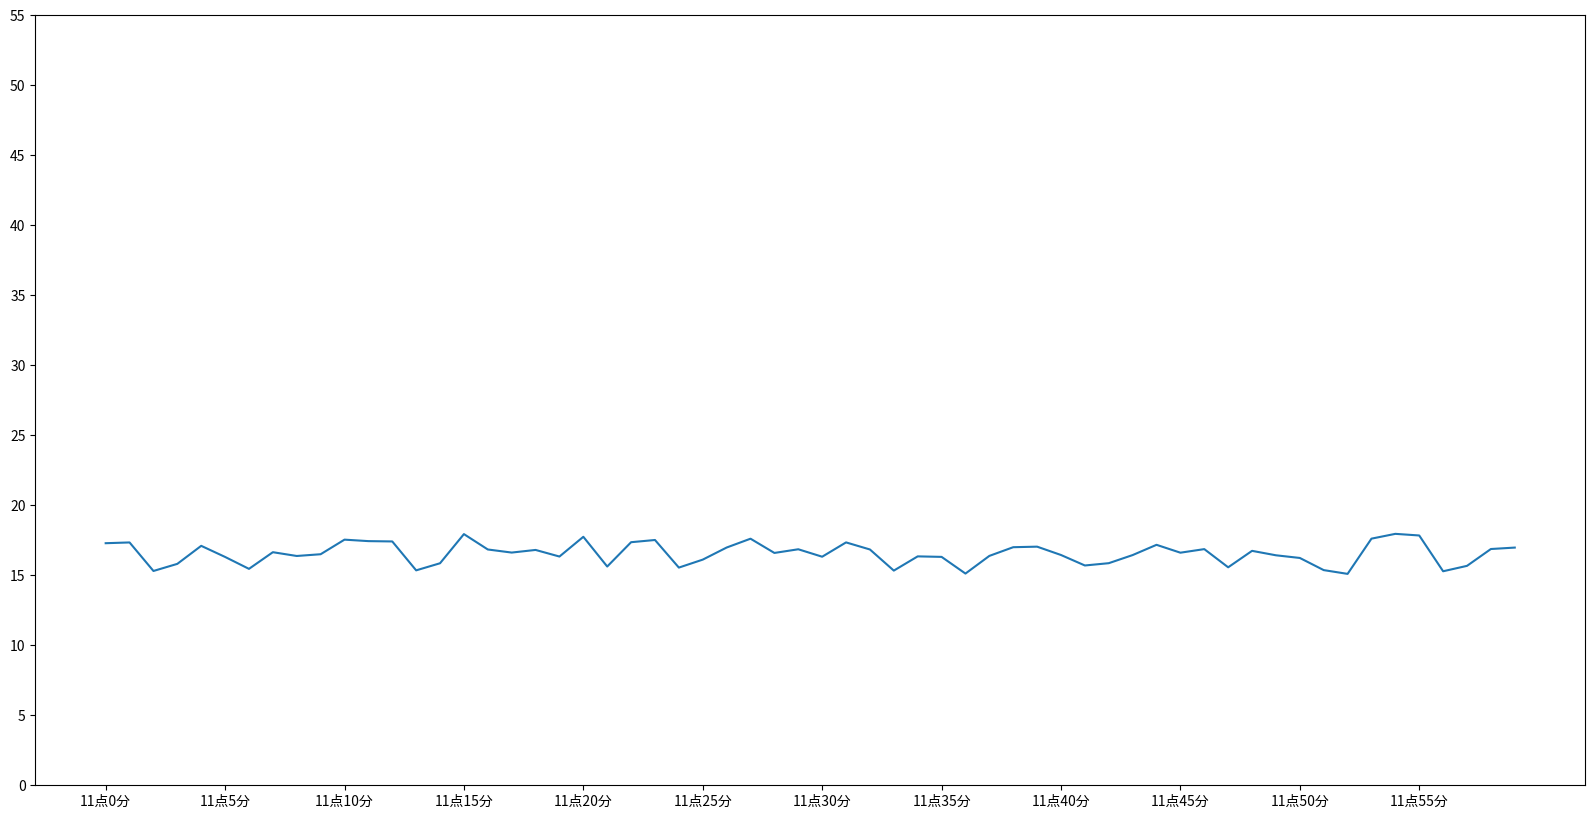

This figure's Python source:
'''
    实现基础绘图功能
'''

import matplotlib.pyplot as plt
import random

# 1. 准备数据
x = range(60)
y = [random.uniform(15, 18) for i in x]

# 2.创建画布
plt.figure(figsize=(20, 10), dpi=60)

# 3. 绘制图像
plt.plot(x, y)

# 3.1 添加x，y轴刻度
x_ticks_table = ["11点{}分".format(i) for i in x]
y_ticks = range(40)
# 修改x，y轴坐标刻度显示
plt.xticks(x[::5], x_ticks_table[::5])
plt.yticks(x[::5])


# 4.图像显示
plt.show()